Run: headless pygame with SDL's dummy video driver; simulated clock (each Clock.tick advances the game by its frame time, no real sleeping); random seed 0; keys injected as events and as key.get_pressed() state; no mouse input.
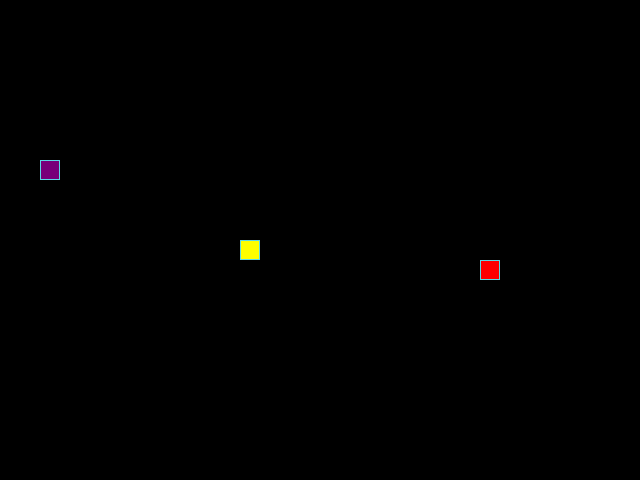
Frame 1 of 4 · flips 1–60 · no input
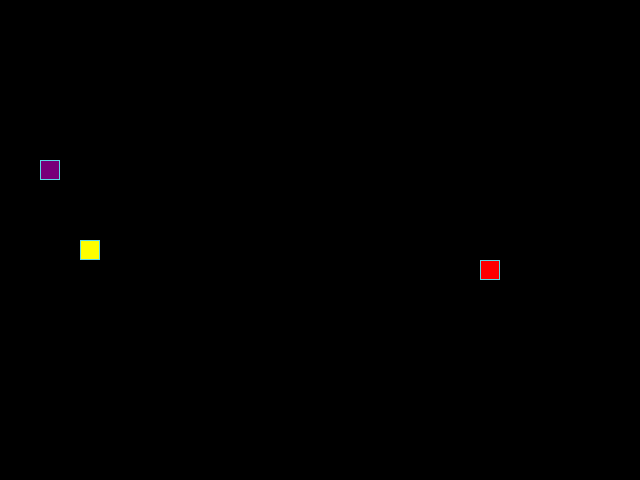
Frame 2 of 4 · flips 61–180 · tapped SPACE, RETURN · held RIGHT (→), D
Frame 3 of 4 · flips 181–300 · held DOWN (↓), S · screen unchanged from frame 2, image omitted
Frame 4 of 4 · flips 301–420 · held LEFT (←), A, UP (↑), W · screen same as frame 1, image omitted

The pygame program that drew these frames:

import abc
from functools import wraps
from random import choice, randint
from typing import TypeVar

import pygame

T = TypeVar('T')

pygame.init()

# Screen aspect ratio
SCREEN_WIDTH, SCREEN_HEIGHT = 640, 480

# Grid constants
GRID_SIZE = 20
CELL_SIZE = (GRID_SIZE, GRID_SIZE)
GRID_WIDTH = SCREEN_WIDTH // GRID_SIZE
GRID_HEIGHT = SCREEN_HEIGHT // GRID_SIZE
GRID_CENTER = (GRID_WIDTH // 2, GRID_HEIGHT // 2)

# Move directions
UP = (0, -1)
DOWN = (0, 1)
LEFT = (-1, 0)
RIGHT = (1, 0)

BOARD_BACKGROUND_COLOR = (0, 0, 0)

# Cell border color
BORDER_COLOR = (93, 216, 228)

APPLE_COLOR = (255, 0, 0)
BAD_APPLE_COLOR = (120, 0, 120)

SNAKE_COLOR = (0, 255, 0)
SNAKE_HEAD_COLOR = (255, 255, 0)

# Game speed (in fps)
SPEED = 10

# Game screen setting
screen = pygame.display.set_mode((SCREEN_WIDTH, SCREEN_HEIGHT), 0, 32)

# Game window caption
pygame.display.set_caption('Змейка')

# Game clock
clock = pygame.time.Clock()


def singleton(cls: T) -> T:
    """Singleton pattern decorator."""
    instance = None

    @wraps(cls)
    def inner(*args, **kwargs) -> None:
        nonlocal instance

        if instance is None:
            instance = cls(*args, **kwargs)

        return instance

    return inner


def draw_cell(
    surface: pygame.Surface,
    position: tuple[int, int],
    color: tuple[int, int, int] = BOARD_BACKGROUND_COLOR,
) -> None:
    """Fills one rectangle cell on the grid."""
    rect = pygame.Rect(position, CELL_SIZE)
    pygame.draw.rect(surface, color, rect)
    pygame.draw.rect(surface, BORDER_COLOR, rect, 1)


def handle_keys() -> None:
    """Reads all events from game.

    Handles window close event and key press events.
    """
    for event in pygame.event.get():
        # Handle quit event, e.g. window closing.
        if event.type == pygame.QUIT:
            pygame.quit()
            raise SystemExit

        # Handle direction key presses. They control snake's move direction
        elif event.type == pygame.KEYDOWN:
            # Get snake instance
            snake = GameController().snake

            if event.key == pygame.K_UP and snake.direction != DOWN:
                snake.next_direction = UP
            elif event.key == pygame.K_DOWN and snake.direction != UP:
                snake.next_direction = DOWN
            elif event.key == pygame.K_LEFT and snake.direction != RIGHT:
                snake.next_direction = LEFT
            elif event.key == pygame.K_RIGHT and snake.direction != LEFT:
                snake.next_direction = RIGHT


@singleton
class GameController:
    """Contains links to global objects, such as snake and apple."""

    def __init__(self) -> None:
        self.snake = Snake()
        self.apple = Apple()
        self.bad_apple = BadApple()

    @property
    def occupied_positions(self) -> list[tuple[int, int]]:
        """Get a list of all occupied positions inside the grid."""
        return self.snake.positions + [
            self.apple.position,
            self.bad_apple.position,
        ]


class GameObject(abc.ABC):
    """Base game object."""

    def __init__(self) -> None:
        self.position = GRID_CENTER
        self.body_color = None

    @abc.abstractmethod
    def draw(self, surface: pygame.Surface) -> None:
        """Draw game object on the game screen."""
        pass

    @property
    def screen_position(self) -> tuple[int, int]:
        """Object's true position on screen."""
        col, row = self.position
        return (col * GRID_SIZE, row * GRID_SIZE)


class EatableObject(GameObject, abc.ABC):
    """An object that the Snake can eat."""

    def __init__(self) -> None:
        super().__init__()

        self.position = None
        # Randomize object's starting position
        self.randomize_position()

    @abc.abstractmethod
    def apply_effect(self, snake: 'Snake') -> None:
        """Apply some effect to the snake."""
        pass

    def randomize_position(self) -> None:
        """Set object position to a random cell inside the grid."""
        # Occupied positions are positions where object can't be spawned.
        # If position is set first time only grid_center is considered occupied
        if self.position is None:
            occupied_positions = [GRID_CENTER]
        else:
            occupied_positions = GameController().occupied_positions

        # Generate new random coordinates until free cell is found.
        while True:
            self.position = (
                randint(0, GRID_WIDTH - 1),
                randint(0, GRID_HEIGHT - 1),
            )

            # If generated position does not collide
            #  with any of occupied positions, exit loop
            if self.position not in occupied_positions:
                break

    def draw(self, surface: pygame.Surface) -> None:
        """Draws an object on game screen."""
        draw_cell(surface, self.screen_position, self.body_color)


class Apple(EatableObject):
    """An apple. Used as food for the snake."""

    def __init__(self) -> None:
        super().__init__()
        self.body_color = APPLE_COLOR

    def apply_effect(self, snake: 'Snake') -> None:
        """Increase snake's length by 1."""
        snake.length += 1
        self.randomize_position()


class BadApple(EatableObject):
    """Rotten apple, which isn't good for your health.
    Eating it will cause snake to lose its length.
    """

    def __init__(self) -> None:
        super().__init__()
        self.body_color = BAD_APPLE_COLOR

    def apply_effect(self, snake: 'Snake') -> None:
        """Decrease snake's length by 1."""
        snake.length -= 1
        self.randomize_position()


class Snake(GameObject):
    """The Snake.

    The snake is here to eat apples.
    The snake can move in 4 direction as well as grow when eating.
    """

    def __init__(self) -> None:
        super().__init__()

        self.body_color = SNAKE_COLOR
        self.head_color = SNAKE_HEAD_COLOR

        self.direction = RIGHT
        self.next_direction = None

        self.length = 1
        # Snake starts at the grid center
        self.positions = [GRID_CENTER]

    def get_head_position(self) -> tuple[int, int]:
        """Snake's head position (First square in snake positions)."""
        return self.positions[0]

    def eat(self, eatable_object: EatableObject) -> None:
        """Eats an apple."""
        eatable_object.apply_effect(self)

    def move(self) -> None:
        """Moves the snake's head in current direction.

        Inserts new head position in positions list.
        If snake does not grow on this move, deletes last position.
        """
        col, row = self.get_head_position()
        add_col, add_row = self.direction

        # Mod division is used to fix values which go
        #  over limit of the grid
        new_position = (
            (col + add_col) % GRID_WIDTH,
            (row + add_row) % GRID_HEIGHT,
        )

        # Insert new position as snake's head
        self.positions.insert(0, new_position)

        # If snake's not growing, remove last position
        while len(self.positions) > self.length:
            # If snake eats bad apple while it only has a head reset the game
            if len(self.positions) == 1:
                self.reset()
                return
            self.positions.pop()

    def update_direction(self) -> None:
        """Updates snake direction with a new value."""
        if self.next_direction:
            self.direction = self.next_direction
            self.next_direction = None

    @property
    def screen_positions(self) -> list[tuple[int, int]]:
        """Snake segments true position on screen."""
        return list(
            map(
                lambda pos: (pos[0] * GRID_SIZE, pos[1] * GRID_SIZE),
                self.positions,
            )
        )

    def reset(self) -> None:
        """Resets snake on collision with self."""
        self.positions = [GRID_CENTER]
        self.length = 1
        self.direction = choice((UP, DOWN, LEFT, RIGHT))

    def draw(self, surface: pygame.Surface) -> None:
        """Draw snake on the game screen."""
        positions = self.screen_positions

        draw_cell(surface, positions[0], self.head_color)

        for position in positions[1:]:
            draw_cell(surface, position, self.body_color)


def main() -> None:
    """Game main loop."""
    # Initialize game controller
    controller = GameController()

    # Get all game object instances from controller
    snake = controller.snake
    apple = controller.apple
    bad_apple = controller.bad_apple

    while True:
        # Read and handle events
        handle_keys()
        snake.update_direction()

        # Clear screen
        screen.fill(BOARD_BACKGROUND_COLOR)

        # If snake eats an apple, allow it to grow by one
        snake_ate_apple = snake.get_head_position() == apple.position
        if snake_ate_apple:
            snake.eat(apple)

        # TODO: Almost duplicate code. Maybe check collision inside apple!
        # If snake eats bad apple, it loses 1 length
        snake_ate_bad_apple = snake.get_head_position() == bad_apple.position
        if snake_ate_bad_apple:
            snake.eat(bad_apple)

        # If snake collides with its body, reset its length to 1
        snake_collide_self = snake.get_head_position() in snake.positions[1:]
        if snake_collide_self:
            snake.reset()

        snake.move()

        # Draw all game objects
        apple.draw(screen)
        bad_apple.draw(screen)
        snake.draw(screen)

        pygame.display.update()
        clock.tick(SPEED)


if __name__ == '__main__':
    main()
